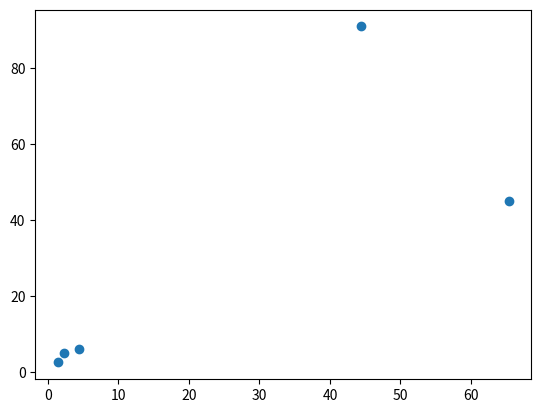
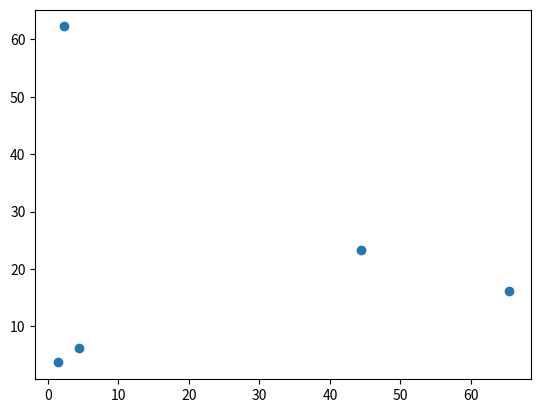
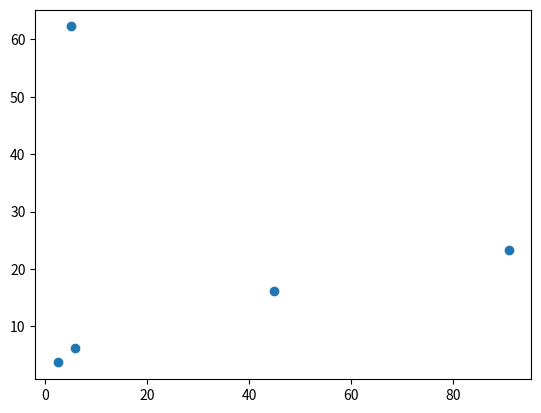

Source code (Python) for these figures, in order:
import numpy as np
import itertools
import matplotlib.pyplot as plt
mydata = np.array([[1.4,2.5,3.7],[4.34,5.92,6.234],[2.34,5.12,62.234],[44.34,90.92,23.234],[65.34,44.92,16.234]])
col1 = mydata[:,0]
col2= mydata[:,1]
col3 = mydata[:,2]
for pair in itertools.combinations((col1,col2,col3), 2):
    print(list(pair))
    fig, ax = plt.subplots()
    ax.scatter(pair[0], pair[1])
plt.show()
